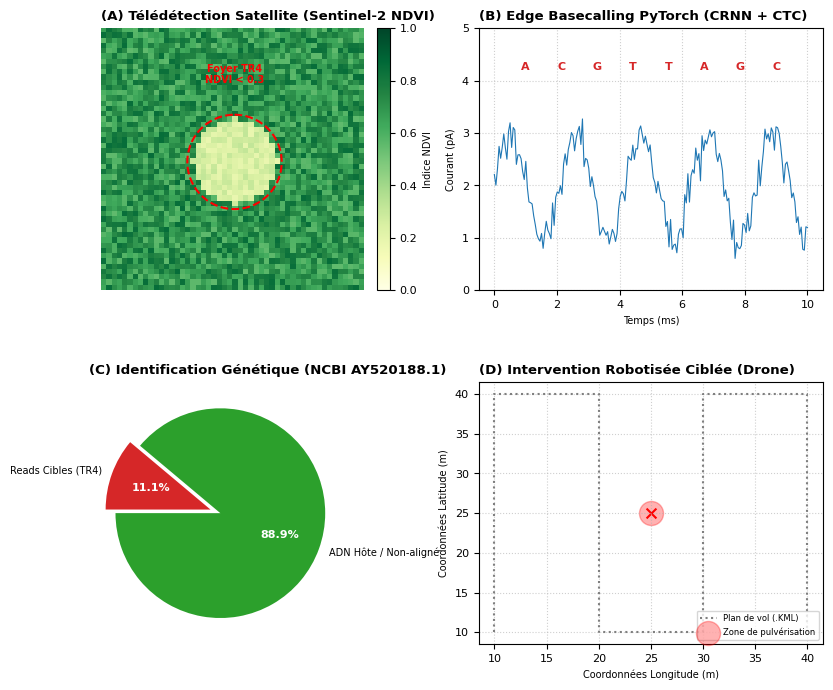

This figure's Python source:
import numpy as np
import matplotlib.pyplot as plt
import matplotlib.patches as patches

# Configuration du style scientifique
plt.rcParams['font.family'] = 'DejaVu Sans'
plt.rcParams['font.size'] = 8

fig = plt.figure(figsize=(10, 8), dpi=300)
gs = fig.add_gridspec(2, 2, hspace=0.35, wspace=0.25)

# -------------------------------------------------------------------
# PANNEAU A : Télédétection Satellite & Détection d'Anomalie (NDVI)
# -------------------------------------------------------------------
ax1 = fig.add_subplot(gs[0, 0])
np.random.seed(42)
ndvi = np.random.uniform(0.55, 0.85, (50, 50))
y, x = np.ogrid[:50, :50]
mask = (x - 25)**2 + (y - 25)**2 <= 8**2
ndvi[mask] = np.random.uniform(0.18, 0.32, np.count_nonzero(mask))

im1 = ax1.imshow(ndvi, cmap='YlGn', vmin=0, vmax=1)
circle = patches.Circle((25, 25), 9, edgecolor='red', facecolor='none', lw=1.5, ls='--')
ax1.add_patch(circle)
ax1.set_title("(A) Télédétection Satellite (Sentinel-2 NDVI)", fontweight='bold', loc='left')
ax1.axis('off')
cbar1 = fig.colorbar(im1, ax=ax1, fraction=0.046, pad=0.04)
cbar1.set_label('Indice NDVI', fontsize=7)
ax1.text(25, 10, "Foyer TR4\nNDVI < 0.3", color='red', fontsize=7, ha='center', fontweight='bold')

# -------------------------------------------------------------------
# PANNEAU B : Deep Learning Basecalling (Signal pA -> Fastq)
# -------------------------------------------------------------------
ax2 = fig.add_subplot(gs[0, 1])
time = np.linspace(0, 10, 200)
signal = np.sin(time*3) + np.random.normal(0, 0.2, 200) + 2
ax2.plot(time, signal, color='#1f77b4', lw=0.8, label='Signal brut (pA)')
ax2.set_title("(B) Edge Basecalling PyTorch (CRNN + CTC)", fontweight='bold', loc='left')
ax2.set_xlabel('Temps (ms)', fontsize=7)
ax2.set_ylabel('Courant (pA)', fontsize=7)
ax2.grid(True, linestyle=':', alpha=0.6)

# Overlay de la séquence prédite
bases = ['A', 'C', 'G', 'T', 'T', 'A', 'G', 'C']
pos = np.linspace(1, 9, len(bases))
for p, b in zip(pos, bases):
    ax2.text(p, 4.2, b, fontsize=8, fontweight='bold', color='#d62728', ha='center')
ax2.set_ylim(0, 5)

# -------------------------------------------------------------------
# PANNEAU C : Alignement Genomique k-mers & Quantification
# -------------------------------------------------------------------
ax3 = fig.add_subplot(gs[1, 0])
categories = ['Reads Cibles (TR4)', 'ADN Hôte / Non-aligné']
counts = [7797, 62418]
colors = ['#d62728', '#2ca02c']

wedges, texts, autotexts = ax3.pie(counts, labels=categories, autopct='%1.1f%%',
                                  startangle=140, colors=colors, 
                                  textprops=dict(fontsize=7),
                                  explode=(0.1, 0))
plt.setp(autotexts, size=8, weight="bold", color="white")
ax3.set_title("(C) Identification Génétique (NCBI AY520188.1)", fontweight='bold', loc='left')

# -------------------------------------------------------------------
# PANNEAU D : Vectorisation KML & Pulvérisation Ciblé par Drone
# -------------------------------------------------------------------
ax4 = fig.add_subplot(gs[1, 1])
# Trajectoire Drone
drone_x = [10, 10, 20, 20, 30, 30, 40, 40]
drone_y = [10, 40, 40, 10, 10, 40, 40, 10]
ax4.plot(drone_x, drone_y, color='#7f7f7f', ls=':', label='Plan de vol (.KML)')
ax4.scatter([25], [25], color='red', s=300, alpha=0.3, label='Zone de pulvérisation')
ax4.scatter([25], [25], color='red', s=50, marker='x')

ax4.set_title("(D) Intervention Robotisée Ciblée (Drone)", fontweight='bold', loc='left')
ax4.set_xlabel('Coordonnées Longitude (m)', fontsize=7)
ax4.set_ylabel('Coordonnées Latitude (m)', fontsize=7)
ax4.legend(loc='lower right', fontsize=6)
ax4.grid(True, linestyle=':', alpha=0.6)

# Sauvegarde de la figure haute résolution
plt.tight_layout()
plt.savefig("figure_recherche_agriseq.png", dpi=300, bbox_inches='tight')
plt.show()
